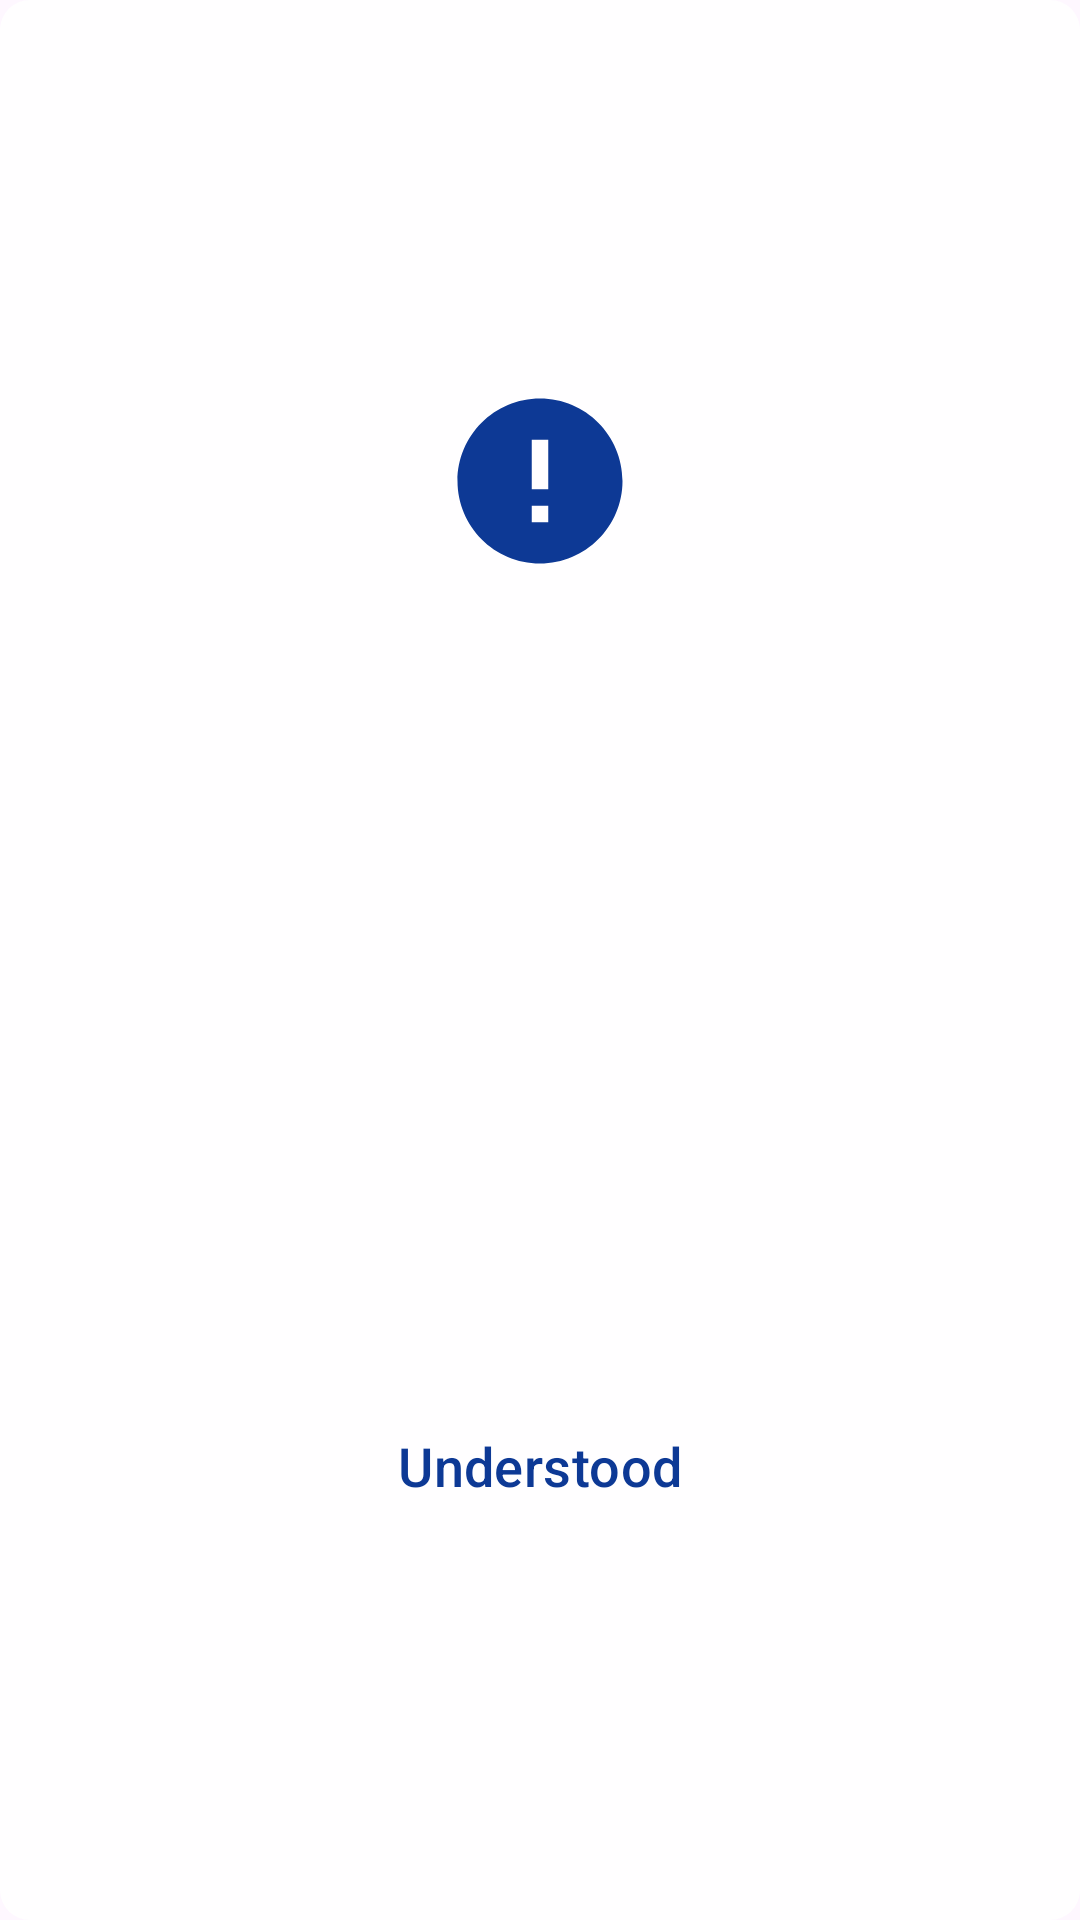

Reconstruct the res/layout file that produces this screen, plus the resources it refers to.
<!-- AndroidManifest.xml: application theme Theme.TodaGo -->
<!-- res/layout/dialog_info.xml -->
<?xml version="1.0" encoding="utf-8"?>
<androidx.constraintlayout.widget.ConstraintLayout xmlns:android="http://schemas.android.com/apk/res/android"
    xmlns:app="http://schemas.android.com/apk/res-auto"
    android:layout_width="match_parent"
    android:layout_height="wrap_content"
    android:layout_marginHorizontal="20dp"
    android:background="@drawable/dialog"
    android:orientation="vertical"
    android:padding="15dp">

    <ImageView
        android:id="@+id/alert"
        android:layout_width="0dp"
        android:layout_height="wrap_content"
        android:adjustViewBounds="true"
        android:contentDescription="@string/alert"
        android:src="@drawable/alert"
        app:layout_constraintBottom_toTopOf="@+id/message"
        app:layout_constraintEnd_toEndOf="parent"
        app:layout_constraintStart_toStartOf="parent"
        app:layout_constraintTop_toTopOf="parent"
        app:layout_constraintWidth_percent="0.2" />

    <TextView
        android:id="@+id/message"
        android:layout_width="match_parent"
        android:layout_height="wrap_content"
        android:layout_marginHorizontal="15dp"
        android:layout_marginTop="5dp"
        android:gravity="center"
        android:textColor="@color/gray_dark"
        android:textSize="16sp"
        app:layout_constraintBottom_toTopOf="@+id/btnOk"
        app:layout_constraintEnd_toEndOf="parent"
        app:layout_constraintStart_toStartOf="parent"
        app:layout_constraintTop_toBottomOf="@+id/alert" />

    <com.google.android.material.button.MaterialButton
        android:id="@+id/btnOk"
        android:layout_width="wrap_content"
        android:layout_height="wrap_content"
        android:layout_marginTop="20dp"
        android:backgroundTint="@color/button_tint_transparent"
        android:text="@string/understood"
        android:textColor="@color/blue_dark"
        android:textSize="18sp"
        app:layout_constraintBottom_toBottomOf="parent"
        app:layout_constraintEnd_toEndOf="parent"
        app:layout_constraintStart_toStartOf="parent"
        app:layout_constraintTop_toBottomOf="@+id/message" />

</androidx.constraintlayout.widget.ConstraintLayout>
<!-- resources referenced by this layout -->
<resources>
  <color name="blue_dark">#0D3995</color>
  <color name="gray_dark">#333333</color>
  <!-- drawable alert (drawable) -->
  <vector xmlns:android="http://schemas.android.com/apk/res/android"
      android:width="24dp"
      android:height="24dp"
      android:tint="@color/blue_dark"
      android:viewportWidth="24"
      android:viewportHeight="24">
  
      <path
          android:fillColor="@android:color/white"
          android:pathData="M12,2C6.48,2 2,6.48 2,12s4.48,10 10,10 10,-4.48 10,-10S17.52,2 12,2zM13,17h-2v-2h2v2zM13,13h-2L11,7h2v6z" />
  
  </vector>
  <!-- drawable dialog (drawable) -->
  <?xml version="1.0" encoding="utf-8"?>
  <shape android:shape="rectangle" xmlns:android="http://schemas.android.com/apk/res/android">
      <solid android:color="#E6FFFFFF"/>
      <corners android:radius="10dp"/>
  </shape>
  <string name="alert">Alert</string>
  <string name="understood">Understood</string>
  <style name="Theme.TodaGo" parent="Theme.Material3.Light.NoActionBar">
          
      </style>
</resources>
